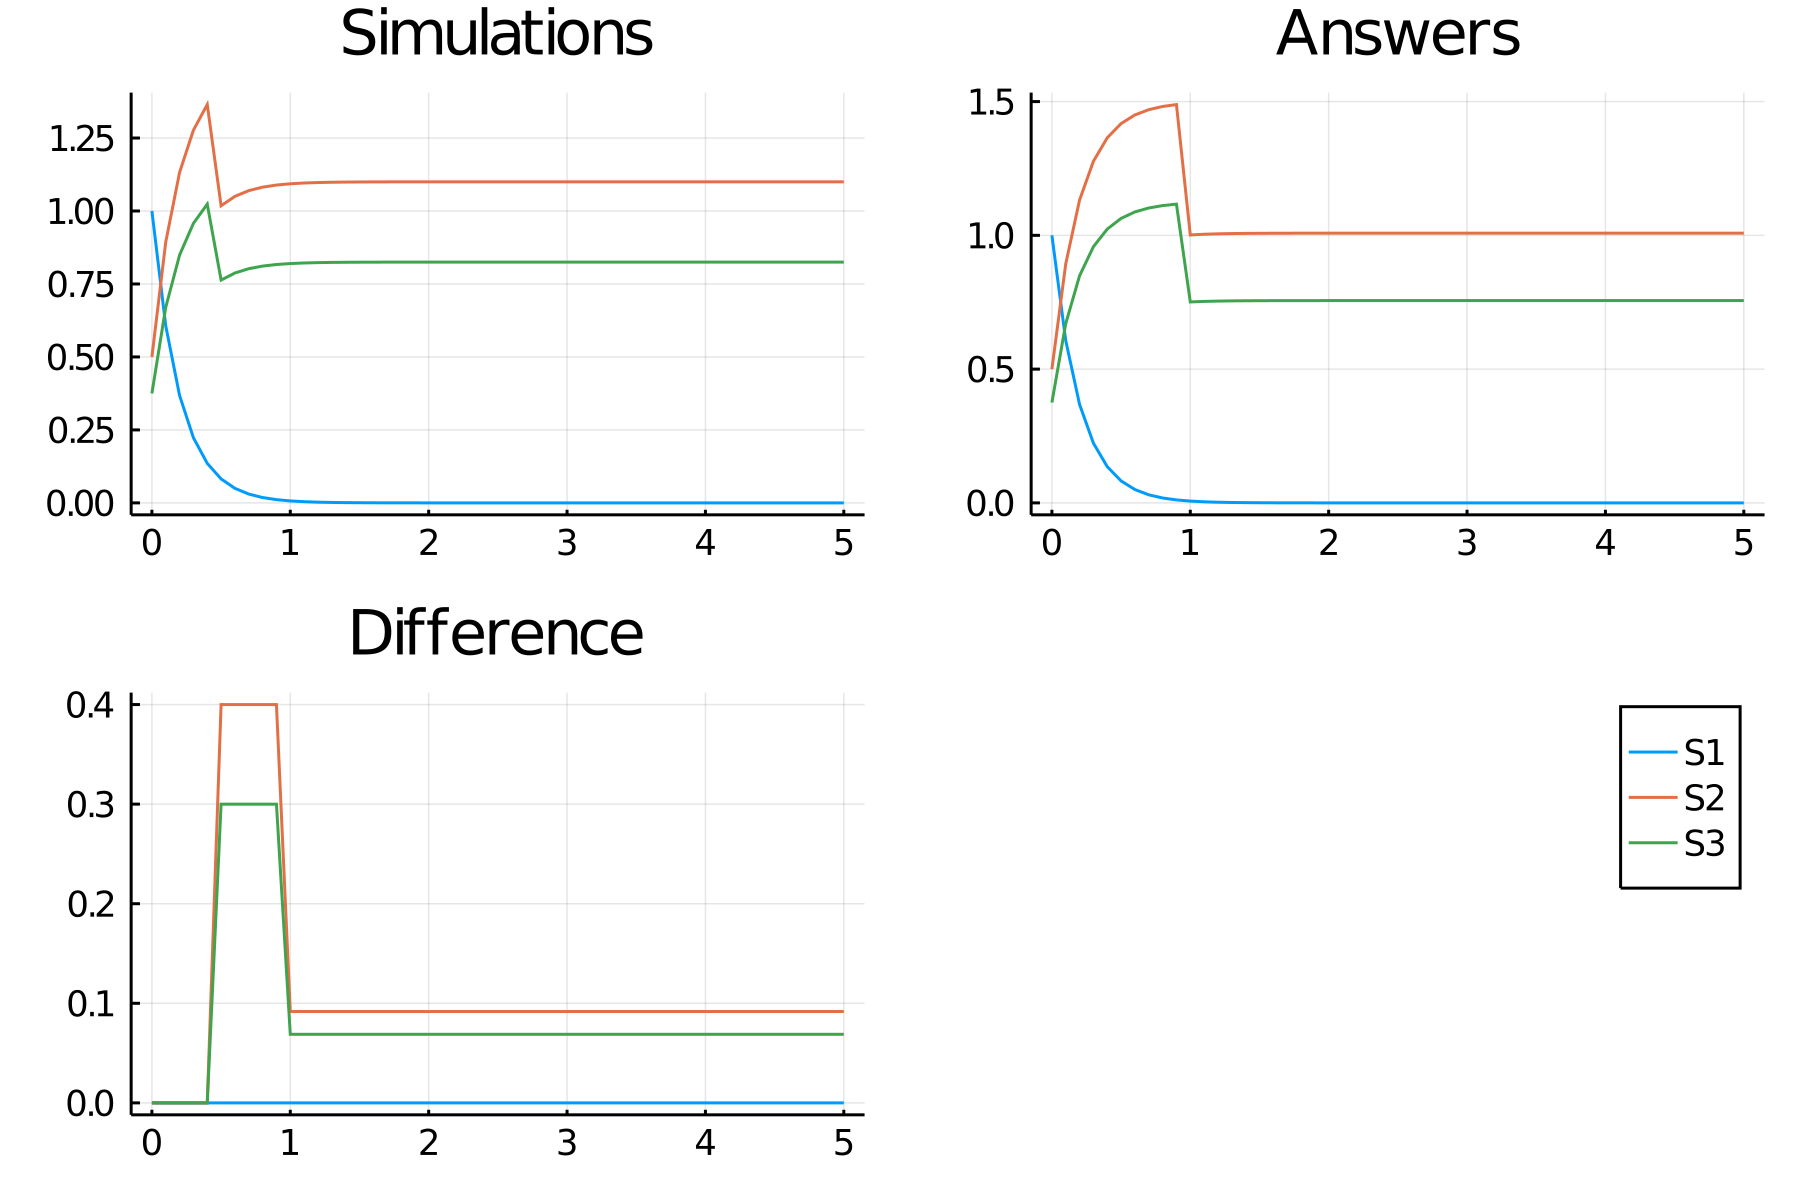

Data behind this chart, as committed beside it:
time, S1_, S2_, S3_
0.0, 1.0, 0.5, 0.375
0.1, 0.6065, 0.8935, 0.6701
0.2, 0.3679, 1.132, 0.8491
0.3, 0.2231, 1.277, 0.9577
0.4, 0.1353, 1.365, 1.023
0.5, 0.08208, 1.018, 0.7634
0.6, 0.04979, 1.05, 0.7877
0.7, 0.0302, 1.07, 0.8024
0.8, 0.01832, 1.082, 0.8113
0.9, 0.01111, 1.089, 0.8167
1.0, 0.006738, 1.093, 0.8199
1.1, 0.004087, 1.096, 0.8219
1.2, 0.002479, 1.098, 0.8231
1.3, 0.001503, 1.098, 0.8239
1.4, 0.0009119, 1.099, 0.8243
1.5, 0.0005531, 1.099, 0.8246
1.6, 0.0003355, 1.1, 0.8247
1.7, 0.0002035, 1.1, 0.8248
1.8, 0.0001234, 1.1, 0.8249
1.9, 7.485182984693271e-5, 1.1, 0.8249
2.0, 4.5399929735760294e-5, 1.1, 0.825
2.1, 2.753644932734605e-5, 1.1, 0.825
2.2, 1.6701700778785907e-5, 1.1, 0.825
2.3, 1.0130093591278954e-5, 1.1, 0.825
2.4, 6.144212347438533e-6, 1.1, 0.825
2.5, 3.7266531689942356e-6, 1.1, 0.825
2.6, 2.2603294050287064e-6, 1.1, 0.825
2.7, 1.3709590848708273e-6, 1.1, 0.825
2.8, 8.315287182973998e-7, 1.1, 0.825
2.9, 5.043476620614263e-7, 1.1, 0.825
3.0, 3.0590232011827963e-7, 1.1, 0.825
3.1, 1.855391360553595e-7, 1.1, 0.825
3.2, 1.1253517458878614e-7, 1.1, 0.825
3.3, 6.825603366751424e-8, 1.1, 0.825
3.4, 4.139937713649506e-8, 1.1, 0.825
3.5, 2.5109991521102185e-8, 1.1, 0.825
3.6, 1.5229979723831874e-8, 1.1, 0.825
3.7, 9.237449651865711e-9, 1.1, 0.825
3.8, 5.6027964252891946e-9, 1.1, 0.825
3.9, 3.398267814059634e-9, 1.1, 0.825
4.0, 2.061153617307277e-9, 1.1, 0.825
4.1, 1.2501528643610782e-9, 1.1, 0.825
4.2, 7.582560412560277e-10, 1.1, 0.825
4.3, 4.599055368382472e-10, 1.1, 0.825
4.4, 2.789468084254181e-10, 1.1, 0.825
4.5, 1.6918979156402223e-10, 1.1, 0.825
4.6, 1.0261879488968749e-10, 1.1, 0.825
4.7, 6.224144546741222e-11, 1.1, 0.825
4.8, 3.775134382085472e-11, 1.1, 0.825
4.9, 2.2897347603750557e-11, 1.1, 0.825
5.0, 1.3887943133854242e-11, 1.1, 0.825
